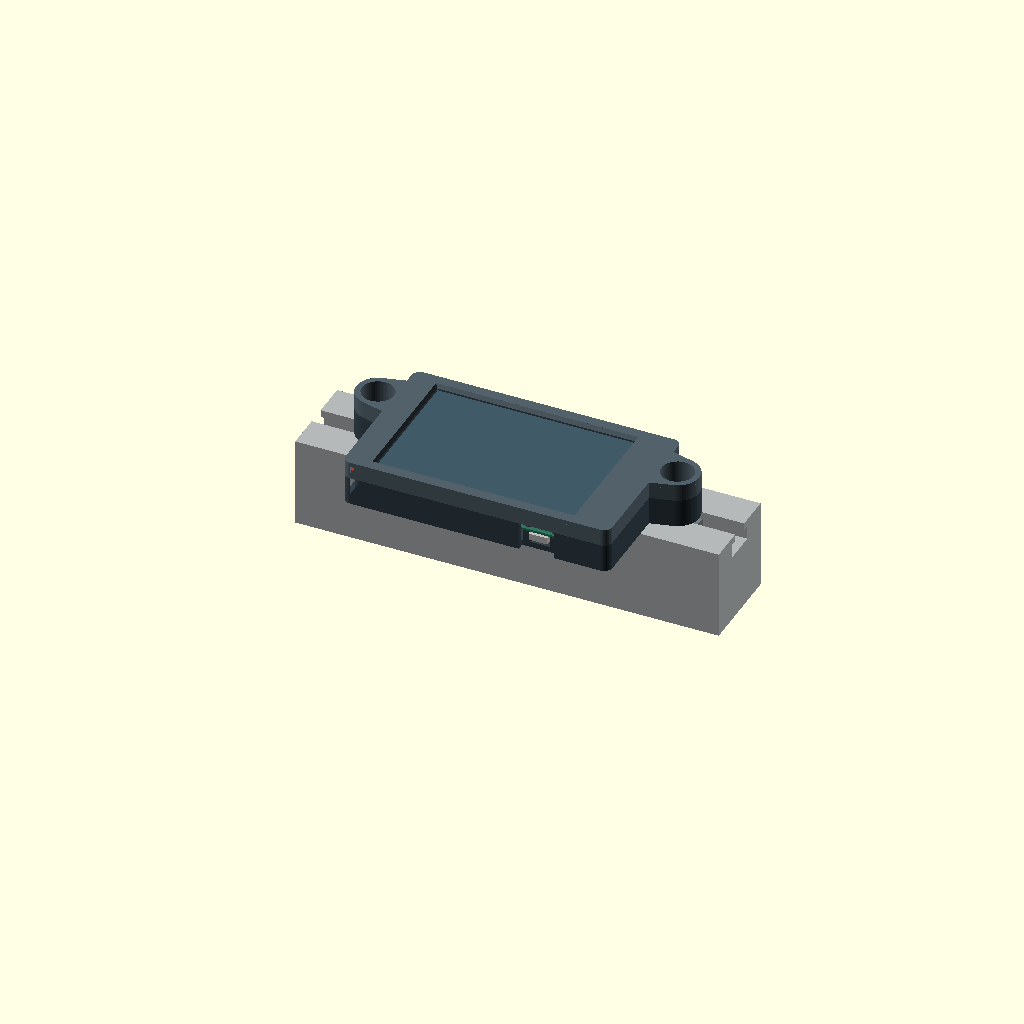
Cell 1: rendered with the file's own defaults.
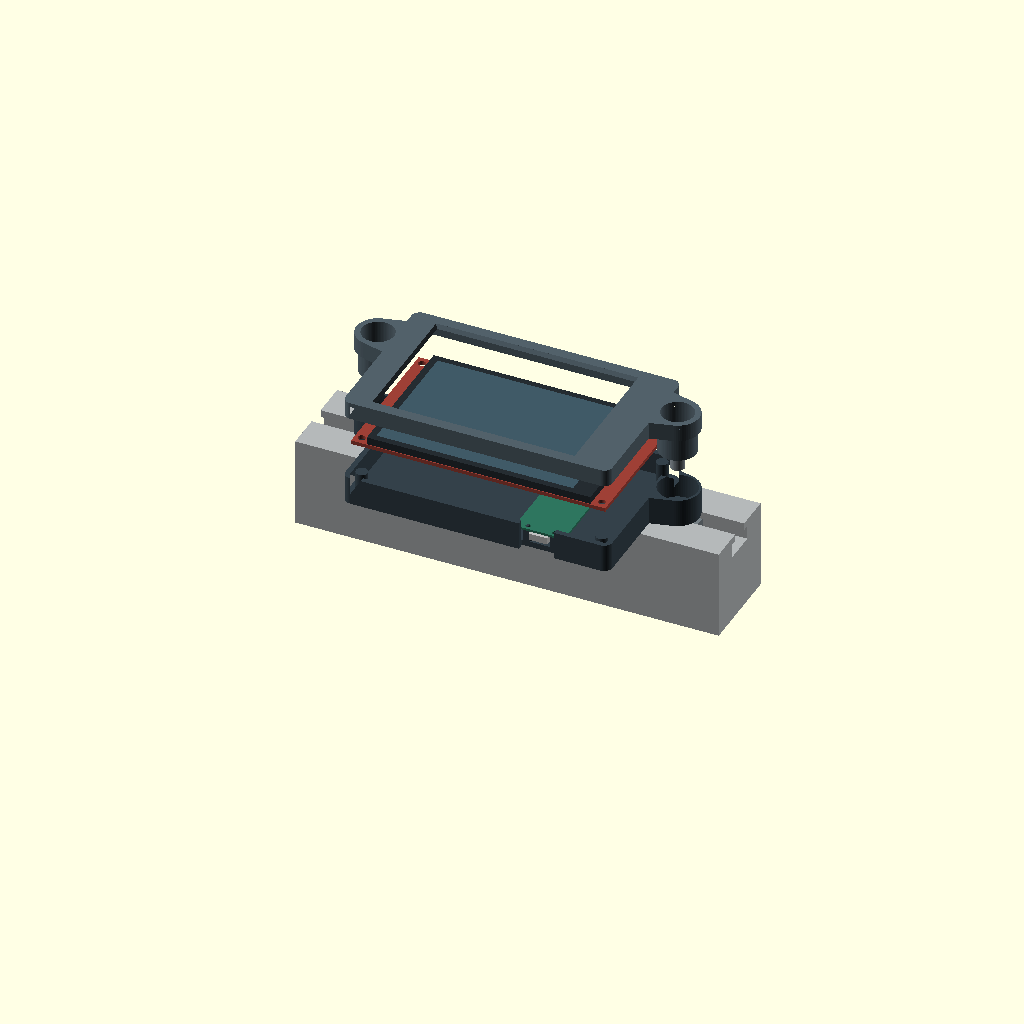
Cell 2: part = "exploded" (everything else at default).
All cells are drawn from one camera (rotation 55°, 0°, 25°, orthographic, colour scheme Cornfield), so only the parameter changes between them.
OpenSCAD source file hardware/enclosure_2/display_case.scad:
// Second wired display. Dimensions are in mm, facing the installed screen.
include <../enclosure/display_case.scad>

/* [Export / preview] */
part = "assembly"; // [assembly, exploded, section, faceplate, rear_shell, fit_front, fit_rear, fit_usb]

/* [Second display] */
// Estimated from the photo, measured inward from the display PCB's wired edge.
usb_from_right = 28;
// Flush PCB ends at the USB end. The socket projects 1.3 mm beyond both boards.
// The shared rear notch still clears the entire wall to the display PCB edge.
/* [Hidden] */
pico_y0 = -pcb.y/2;
Customizer parameters (derived from the source; name, type, default, range or options):
part: string, default "assembly", options "assembly", "exploded", "section", "faceplate", "rear_shell", "fit_front", "fit_rear", "fit_usb"
usb_from_right: number, default 28
